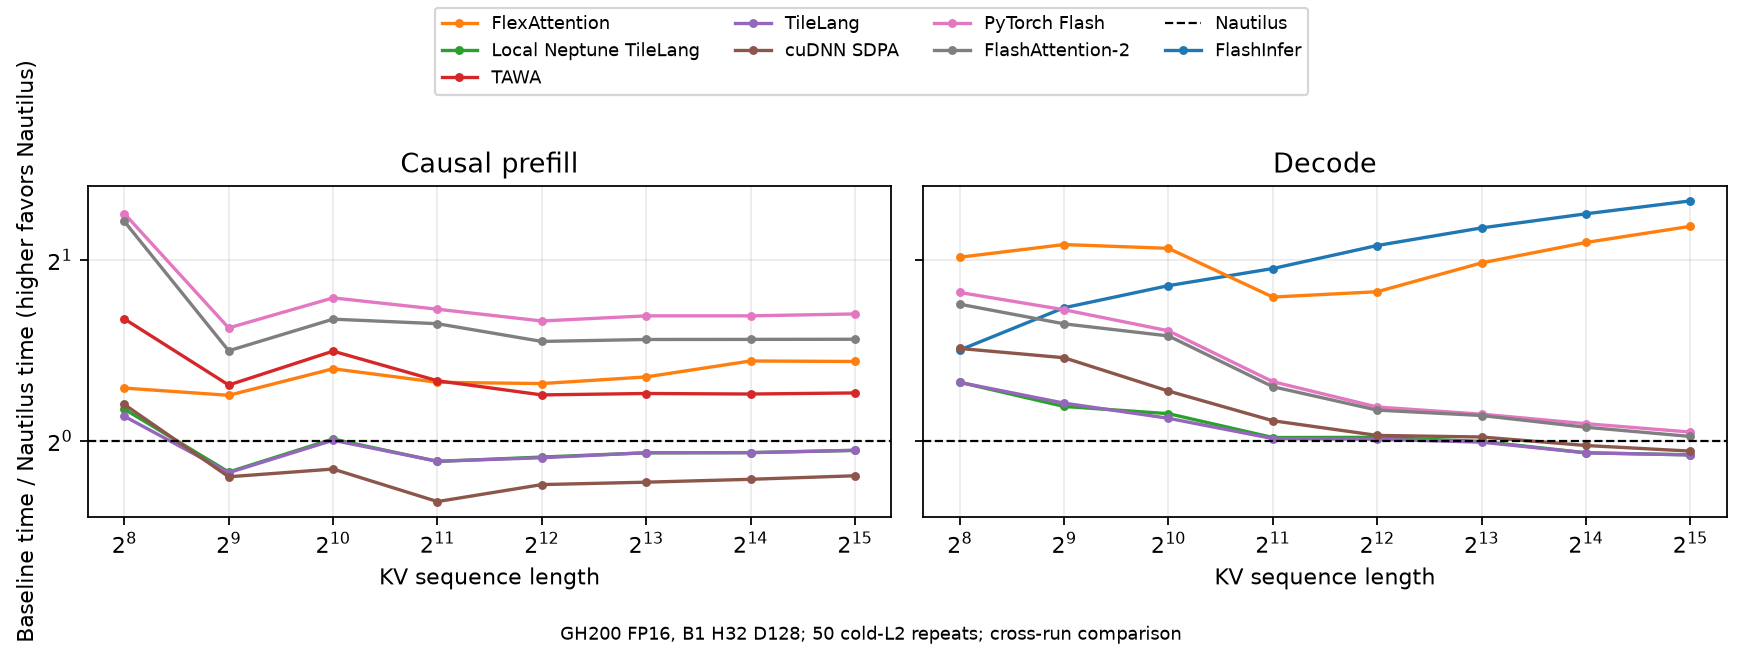

Data behind this chart, as committed beside it:
case, implementation, mean_us, median_us, min_us, nautilus_mean_us, baseline_over_nautilus, repeats
decode_L256, flashinfer, 7.56, 7.52, 7.328, 5.341, 1.416, 50
decode_L256, flex, 10.79, 10.78, 10.5, 5.341, 2.02, 50
decode_L256, neptune_tilelang, 6.682, 6.688, 6.528, 5.341, 1.251, 50
decode_L256, tilelang, 6.678, 6.688, 6.464, 5.341, 1.25, 50
decode_L256, torch(cudnn), 7.607, 7.584, 7.296, 5.341, 1.424, 50
decode_L256, torch(flash), 9.428, 9.408, 9.216, 5.341, 1.765, 50
decode_L256, tri-dao, 9.013, 8.96, 8.768, 5.341, 1.688, 50
decode_L512, flashinfer, 11.16, 11.1, 10.82, 6.706, 1.665, 50
decode_L512, flex, 14.23, 14.18, 13.95, 6.706, 2.121, 50
decode_L512, neptune_tilelang, 7.647, 7.616, 7.456, 6.706, 1.14, 50
decode_L512, tilelang, 7.745, 7.744, 7.488, 6.706, 1.155, 50
decode_L512, torch(cudnn), 9.217, 9.2, 8.832, 6.706, 1.374, 50
decode_L512, torch(flash), 11.08, 11.04, 10.85, 6.706, 1.652, 50
decode_L512, tri-dao, 10.5, 10.46, 10.34, 6.706, 1.565, 50
decode_L1024, flashinfer, 18.61, 18.61, 18.18, 10.27, 1.812, 50
decode_L1024, flex, 21.47, 21.39, 21.09, 10.27, 2.091, 50
decode_L1024, neptune_tilelang, 11.39, 11.36, 11.1, 10.27, 1.109, 50
decode_L1024, tilelang, 11.19, 11.17, 10.82, 10.27, 1.09, 50
decode_L1024, torch(cudnn), 12.43, 12.38, 11.97, 10.27, 1.21, 50
decode_L1024, torch(flash), 15.66, 15.65, 15.36, 10.27, 1.524, 50
decode_L1024, tri-dao, 15.35, 15.33, 15.04, 10.27, 1.494, 50
decode_L2048, flashinfer, 34.18, 34.13, 33.66, 17.67, 1.935, 50
decode_L2048, flex, 30.64, 30.56, 30.14, 17.67, 1.734, 50
decode_L2048, neptune_tilelang, 17.88, 17.84, 17.28, 17.67, 1.012, 50
decode_L2048, tilelang, 17.81, 17.76, 17.31, 17.67, 1.008, 50
decode_L2048, torch(cudnn), 19.07, 18.98, 18.4, 17.67, 1.08, 50
decode_L2048, torch(flash), 22.15, 22.08, 21.82, 17.67, 1.254, 50
decode_L2048, tri-dao, 21.73, 21.66, 21.28, 17.67, 1.23, 50
decode_L4096, flashinfer, 63.8, 63.79, 62.88, 30.19, 2.113, 50
decode_L4096, flex, 53.44, 53.41, 52.74, 30.19, 1.77, 50
decode_L4096, neptune_tilelang, 30.58, 30.51, 29.73, 30.19, 1.013, 50
decode_L4096, tilelang, 30.36, 30.26, 29.86, 30.19, 1.006, 50
decode_L4096, torch(cudnn), 30.81, 30.75, 30.34, 30.19, 1.021, 50
decode_L4096, torch(flash), 34.35, 34.22, 33.5, 30.19, 1.138, 50
decode_L4096, tri-dao, 33.95, 33.89, 33.09, 30.19, 1.124, 50
decode_L8192, flashinfer, 113.9, 114, 112.8, 50.4, 2.261, 50
decode_L8192, flex, 99.64, 99.6, 98.91, 50.4, 1.977, 50
decode_L8192, neptune_tilelang, 50.26, 50.27, 49.38, 50.4, 0.9974, 50
decode_L8192, tilelang, 50.12, 49.97, 49.22, 50.4, 0.9945, 50
decode_L8192, torch(cudnn), 51.12, 51.12, 50.3, 50.4, 1.014, 50
decode_L8192, torch(flash), 55.8, 55.74, 54.85, 50.4, 1.107, 50
decode_L8192, tri-dao, 55.51, 55.42, 54.24, 50.4, 1.101, 50
decode_L16384, flashinfer, 213.2, 213.2, 212.2, 89.34, 2.387, 50
decode_L16384, flex, 191, 191, 189.4, 89.34, 2.138, 50
decode_L16384, neptune_tilelang, 85.31, 85.28, 83.42, 89.34, 0.9548, 50
decode_L16384, tilelang, 85.29, 85.25, 83.68, 89.34, 0.9546, 50
decode_L16384, torch(cudnn), 87.72, 87.71, 86.91, 89.34, 0.9819, 50
decode_L16384, torch(flash), 95.36, 95.38, 93.86, 89.34, 1.067, 50
decode_L16384, tri-dao, 94.08, 94.11, 92.54, 89.34, 1.053, 50
decode_L32768, flashinfer, 410.1, 410, 408.5, 163.6, 2.508, 50
decode_L32768, flex, 372, 372.1, 368.9, 163.6, 2.275, 50
decode_L32768, neptune_tilelang, 154.9, 154.9, 153.2, 163.6, 0.9472, 50
decode_L32768, tilelang, 154.9, 154.9, 152.9, 163.6, 0.9469, 50
decode_L32768, torch(cudnn), 157.2, 157.1, 156.0, 163.6, 0.9609, 50
decode_L32768, torch(flash), 169.1, 169, 167.3, 163.6, 1.034, 50
decode_L32768, tri-dao, 166.3, 166.3, 164.8, 163.6, 1.017, 50
prefillc_L256, flex, 9.56, 9.536, 9.28, 7.812, 1.224, 50
prefillc_L256, neptune_tilelang, 8.818, 8.768, 8.576, 7.812, 1.129, 50
prefillc_L256, tawa(tma), 12.46, 12.45, 12.16, 7.812, 1.595, 50
prefillc_L256, tilelang, 8.58, 8.576, 8.288, 7.812, 1.098, 50
... 52 more rows
